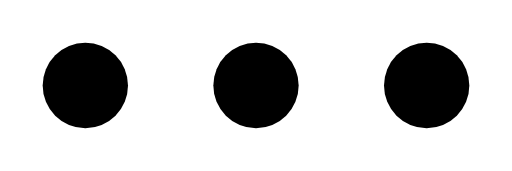
t = 0.00 s
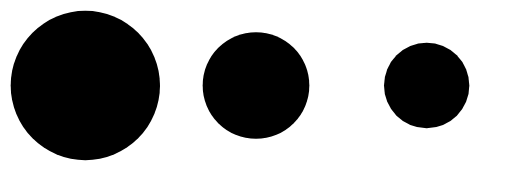
t = 0.30 s
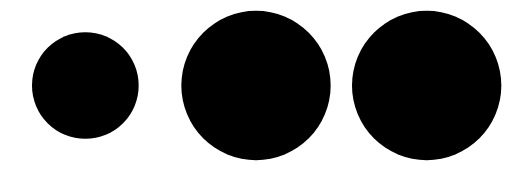
t = 0.70 s
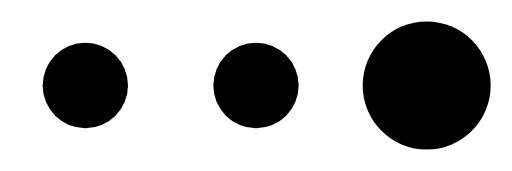
t = 1.00 s
t = 1.30 s: frame unchanged from t = 0.00 s, image omitted
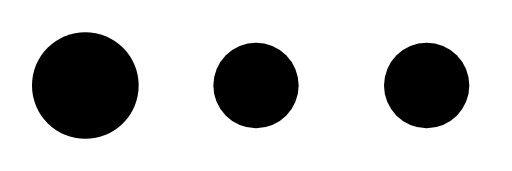
t = 1.70 s

The animated SVG that drew these frames (rendered in a browser with its animation timeline set to each time). Animation: 3 SMIL elements (animate=3); one cycle of 2.00 s, repeats indefinitely.

<svg xmlns="http://www.w3.org/2000/svg" width="96" height="32" viewBox="0 0 96 32" fill="#000000"><circle cx="16" cy="16" r="8"><animate attributeName="r" from="8" to="16" begin="0s" dur="1.6s" values="8;16;8;8;8" calcMode="linear" repeatCount="indefinite" /></circle><circle cx="48" cy="16" r="8"><animate attributeName="r" from="8" to="16" begin="0.2s" dur="1.6s" values="8;16;8;8;8" calcMode="linear" repeatCount="indefinite" /></circle><circle cx="80" cy="16" r="8"><animate attributeName="r" from="8" to="16" begin="0.4s" dur="1.6s" values="8;16;8;8;8" calcMode="linear" repeatCount="indefinite" /></circle></svg>
